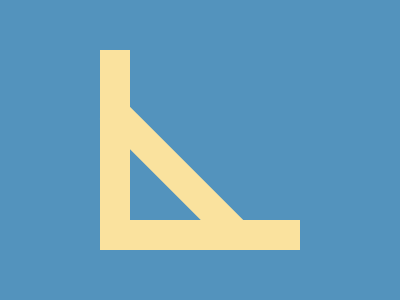

Recreate this image using only HTML and CSS.

<p></p>
<p b></p>
<p c></p>
<style>
*{
  background:#5393BD
}
p{
  background:#FAE29E;
  width:30;
  height:200;
  margin:50 92
}
[b]{
  width:200;
  height:30;
  margin:-80 92
}
[c]{
  rotate:-45deg;
  margin:-168 151;
  height:180
}
